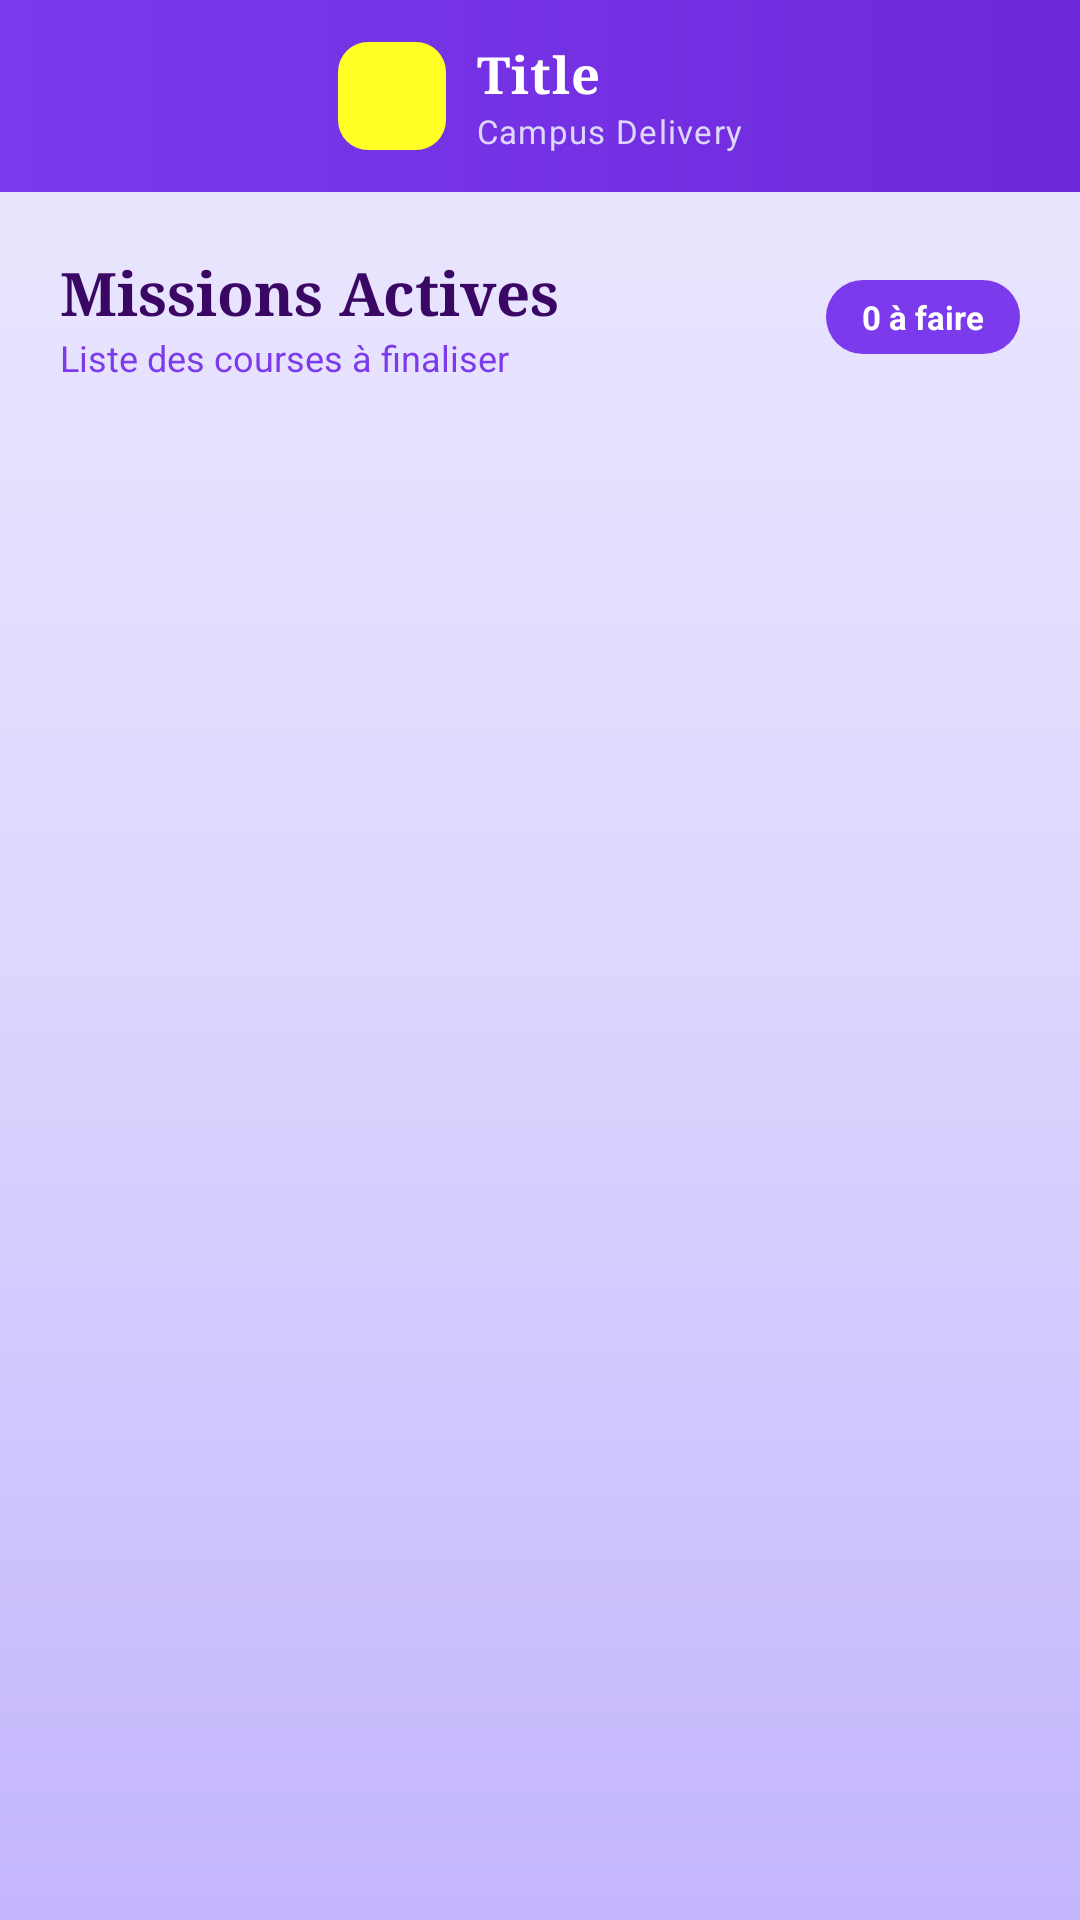

Write the Android layout XML for this screen, with the resource values it uses.
<!-- AndroidManifest.xml: application theme Theme.CampusDelivery -->
<!-- res/layout/activity_missions.xml -->
<?xml version="1.0" encoding="utf-8"?>
<androidx.constraintlayout.widget.ConstraintLayout
    xmlns:android="http://schemas.android.com/apk/res/android"
    xmlns:app="http://schemas.android.com/apk/res-auto"
    android:layout_width="match_parent"
    android:layout_height="match_parent"
    android:background="@drawable/bg_gradient_violet">

    <include
        android:id="@+id/topAppBar"
        layout="@layout/toolbar_top"
        android:layout_width="0dp"
        android:layout_height="64dp"
        app:layout_constraintTop_toTopOf="parent"
        app:layout_constraintStart_toStartOf="parent"
        app:layout_constraintEnd_toEndOf="parent" />

    <LinearLayout
        android:id="@+id/headerSection"
        android:layout_width="0dp"
        android:layout_height="wrap_content"
        android:orientation="horizontal"
        android:gravity="center_vertical"
        android:padding="20dp"
        app:layout_constraintTop_toBottomOf="@id/topAppBar"
        app:layout_constraintStart_toStartOf="parent"
        app:layout_constraintEnd_toEndOf="parent">

        <LinearLayout
            android:layout_width="0dp"
            android:layout_height="wrap_content"
            android:layout_weight="1"
            android:orientation="vertical">

            <TextView
                android:layout_width="wrap_content"
                android:layout_height="wrap_content"
                android:text="Missions Actives"
                android:textSize="20sp"
                android:textStyle="bold"
                android:textColor="#3B0764"
                android:fontFamily="serif" />

            <TextView
                android:layout_width="wrap_content"
                android:layout_height="wrap_content"
                android:text="Liste des courses à finaliser"
                android:textSize="12sp"
                android:textColor="#7C3AED" />

        </LinearLayout>

        <TextView
            android:id="@+id/txtCount"
            android:layout_width="wrap_content"
            android:layout_height="wrap_content"
            android:text="0 à faire"
            android:textSize="11sp"
            android:textStyle="bold"
            android:textColor="#FFFFFF"
            android:background="@drawable/bg_badge_statut"
            android:backgroundTint="#7C3AED"
            android:paddingStart="12dp"
            android:paddingEnd="12dp"
            android:paddingTop="5dp"
            android:paddingBottom="5dp" />

    </LinearLayout>

    <androidx.recyclerview.widget.RecyclerView
        android:id="@+id/recyclerView"
        android:layout_width="0dp"
        android:layout_height="0dp"
        android:padding="16dp"
        android:clipToPadding="false"
        app:layout_constraintTop_toBottomOf="@id/headerSection"
        app:layout_constraintBottom_toBottomOf="parent"
        app:layout_constraintStart_toStartOf="parent"
        app:layout_constraintEnd_toEndOf="parent" />

</androidx.constraintlayout.widget.ConstraintLayout>
<!-- res/layout/toolbar_top.xml (included above) -->
<?xml version="1.0" encoding="utf-8"?>
<com.google.android.material.appbar.MaterialToolbar
    xmlns:android="http://schemas.android.com/apk/res/android"
    xmlns:app="http://schemas.android.com/apk/res-auto"
    android:id="@+id/topAppBar"
    android:layout_width="0dp"
    android:layout_height="64dp"
    android:background="@drawable/bg_toolbar_gradient"
    android:elevation="0dp"
    app:titleCentered="true"
    app:titleTextColor="#FFFFFF"
    app:subtitleCentered="true"
    app:subtitleTextColor="#DDD6FE"
    app:layout_constraintTop_toTopOf="parent"
    app:layout_constraintStart_toStartOf="parent"
    app:layout_constraintEnd_toEndOf="parent">

    <LinearLayout
        android:layout_width="wrap_content"
        android:layout_height="wrap_content"
        android:orientation="horizontal"
        android:gravity="center_vertical"
        android:layout_gravity="center">

        <ImageView
            android:layout_width="36dp"
            android:layout_height="36dp"
            android:src="@drawable/icon"
            android:background="@drawable/bg_toolbar_icon"
            android:padding="6dp"
            android:scaleType="fitCenter"
            android:layout_marginEnd="10dp" />

        <LinearLayout
            android:layout_width="wrap_content"
            android:layout_height="wrap_content"
            android:orientation="vertical">

            <TextView
                android:layout_width="wrap_content"
                android:layout_height="wrap_content"
                android:id="@+id/toolbar_title_text"
                android:text="Title"
                android:textColor="#FFFFFF"
                android:textSize="17sp"
                android:textStyle="bold"
                android:fontFamily="serif"
                android:letterSpacing="0.02" />

            <TextView
                android:layout_width="wrap_content"
                android:layout_height="wrap_content"
                android:text="Campus Delivery"
                android:textColor="#DDD6FE"
                android:textSize="11sp"
                android:letterSpacing="0.04" />

        </LinearLayout>

    </LinearLayout>

</com.google.android.material.appbar.MaterialToolbar>
<!-- resources referenced by this layout -->
<resources>
  <!-- drawable bg_badge_statut (drawable) -->
  <?xml version="1.0" encoding="utf-8"?>
  <shape xmlns:android="http://schemas.android.com/apk/res/android"
      android:shape="rectangle">
      <solid android:color="#EDE9FE" />
      <corners android:radius="20dp" />
  </shape>
  <!-- drawable bg_gradient_violet (drawable) -->
  <?xml version="1.0" encoding="utf-8"?>
  <shape xmlns:android="http://schemas.android.com/apk/res/android">
      <gradient
          android:type="linear"
          android:angle="160"
          android:startColor="#EDE9FE"
          android:centerColor="#DDD6FE"
          android:endColor="#C4B5FD" />
  </shape>
  <!-- drawable bg_toolbar_gradient (drawable) -->
  <?xml version="1.0" encoding="utf-8"?>
  <shape xmlns:android="http://schemas.android.com/apk/res/android">
      <gradient
          android:type="linear"
          android:angle="0"
          android:startColor="#7C3AED"
          android:endColor="#6D28D9" />
  </shape>
  <!-- drawable bg_toolbar_icon (drawable) -->
  <?xml version="1.0" encoding="utf-8"?>
  <shape xmlns:android="http://schemas.android.com/apk/res/android"
      android:shape="rectangle">
      <solid android:color="#FFFFFF26" />
      <corners android:radius="10dp" />
  </shape>
  <style name="Theme.CampusDelivery" parent="Theme.Material3.DayNight.NoActionBar">
  
          
          <item name="colorPrimary">#7C3AED</item>
          <item name="colorOnPrimary">#FFFFFF</item>
          <item name="colorSecondary">#A78BFA</item>
          <item name="colorPrimaryContainer">#EDE9FE</item>
  
          
          <item name="android:windowBackground">#F6F2FF</item>
  
          
          <item name="android:statusBarColor">#5B21B6</item>
  
      </style>
</resources>
